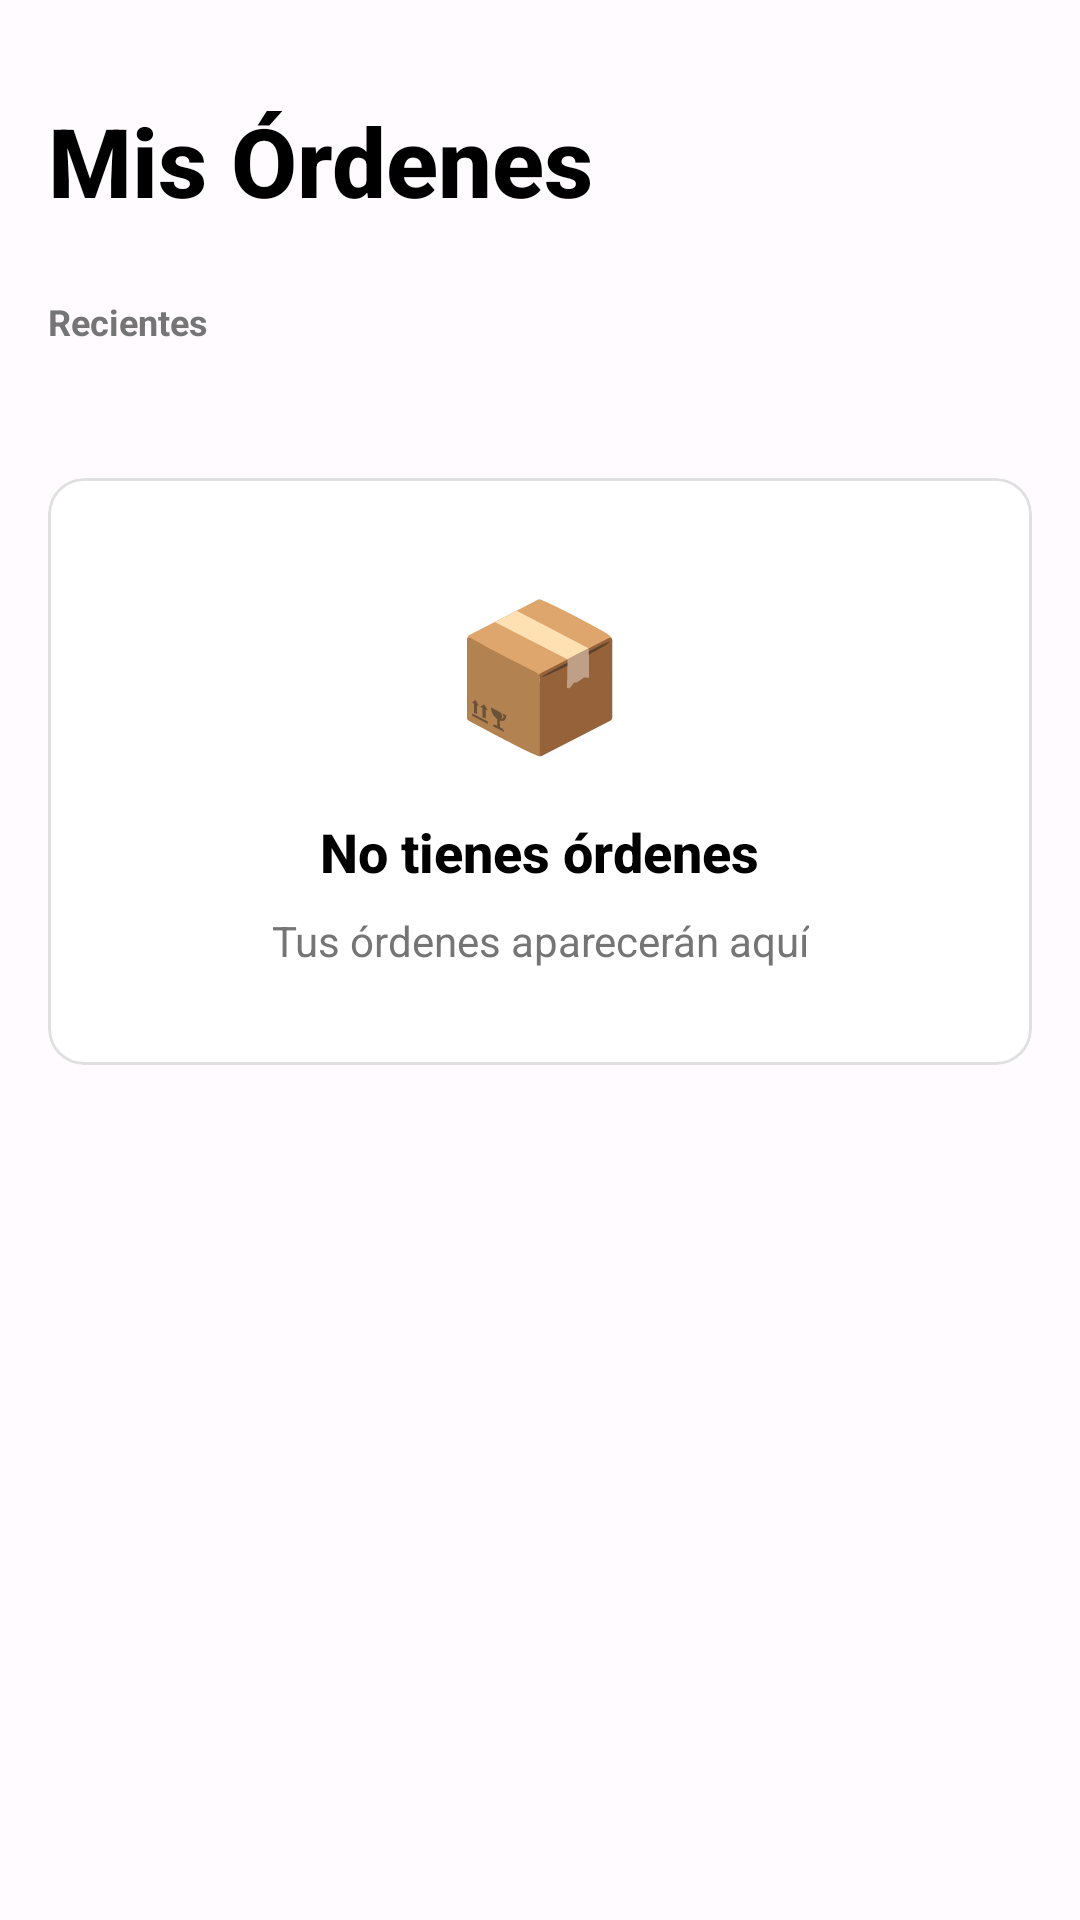

Layout XML and referenced resources for this Android screen:
<!-- AndroidManifest.xml: application theme Theme.Ecommerce -->
<!-- res/layout/fragment_orders.xml -->
<?xml version="1.0" encoding="utf-8"?>
<androidx.constraintlayout.widget.ConstraintLayout xmlns:android="http://schemas.android.com/apk/res/android"
    xmlns:app="http://schemas.android.com/apk/res-auto"
    xmlns:tools="http://schemas.android.com/tools"
    android:layout_width="match_parent"
    android:layout_height="match_parent"
    android:background="@color/background_app">

    <ScrollView
        android:layout_width="match_parent"
        android:layout_height="match_parent">

        <LinearLayout
            android:layout_width="match_parent"
            android:layout_height="wrap_content"
            android:orientation="vertical"
            android:paddingHorizontal="@dimen/padding_lg"
            android:paddingBottom="100dp">

            
            <TextView
                android:layout_width="match_parent"
                android:layout_height="wrap_content"
                android:layout_marginTop="@dimen/spacing_xxl"
                android:layout_marginBottom="@dimen/spacing_xl"
                android:text="Mis Órdenes"
                android:textColor="@color/black"
                android:textSize="@dimen/text_size_display"
                android:fontFamily="sans-serif-medium"
                android:textStyle="bold" />

            
            <TextView
                android:layout_width="wrap_content"
                android:layout_height="wrap_content"
                android:layout_marginBottom="@dimen/spacing_md"
                android:text="Recientes"
                android:textColor="@color/gray_600"
                android:textSize="@dimen/text_size_sm"
                android:textStyle="bold" />

            
            <androidx.recyclerview.widget.RecyclerView
                android:id="@+id/rvOrders"
                android:layout_width="match_parent"
                android:layout_height="wrap_content"
                android:visibility="gone"
                tools:visibility="visible"
                tools:itemCount="3"
                tools:listitem="@layout/viewholder_order" />

            
            <com.google.android.material.card.MaterialCardView
                android:id="@+id/emptyStateCard"
                android:layout_width="match_parent"
                android:layout_height="wrap_content"
                android:layout_marginTop="@dimen/spacing_xxl"
                app:cardCornerRadius="@dimen/card_corner_radius"
                app:cardElevation="0dp"
                app:cardBackgroundColor="@color/white"
                app:strokeColor="@color/gray_300"
                app:strokeWidth="1dp">

                <LinearLayout
                    android:layout_width="match_parent"
                    android:layout_height="wrap_content"
                    android:orientation="vertical"
                    android:padding="@dimen/padding_xxl"
                    android:gravity="center">

                    <TextView
                        android:layout_width="wrap_content"
                        android:layout_height="wrap_content"
                        android:text="📦"
                        android:textSize="48sp"
                        android:layout_marginBottom="@dimen/spacing_lg" />

                    <TextView
                        android:layout_width="wrap_content"
                        android:layout_height="wrap_content"
                        android:text="No tienes órdenes"
                        android:textColor="@color/black"
                        android:textSize="@dimen/text_size_xl"
                        android:fontFamily="sans-serif-medium"
                        android:textStyle="bold"
                        android:layout_marginBottom="@dimen/spacing_sm" />

                    <TextView
                        android:layout_width="wrap_content"
                        android:layout_height="wrap_content"
                        android:text="Tus órdenes aparecerán aquí"
                        android:textColor="@color/gray_600"
                        android:textSize="@dimen/text_size_md"
                        android:gravity="center" />

                </LinearLayout>
            </com.google.android.material.card.MaterialCardView>

            
            <ProgressBar
                android:id="@+id/progressBar"
                android:layout_width="wrap_content"
                android:layout_height="wrap_content"
                android:layout_gravity="center"
                android:layout_marginTop="@dimen/spacing_xxl"
                android:visibility="gone" />

        </LinearLayout>
    </ScrollView>

</androidx.constraintlayout.widget.ConstraintLayout>
<!-- res/layout/viewholder_order.xml (included above) -->
<?xml version="1.0" encoding="utf-8"?>
<com.google.android.material.card.MaterialCardView xmlns:android="http://schemas.android.com/apk/res/android"
    xmlns:app="http://schemas.android.com/apk/res-auto"
    xmlns:tools="http://schemas.android.com/tools"
    android:layout_width="match_parent"
    android:layout_height="wrap_content"
    android:layout_marginBottom="@dimen/spacing_lg"
    app:cardCornerRadius="@dimen/card_corner_radius"
    app:cardElevation="0dp"
    app:cardBackgroundColor="@color/white"
    app:strokeColor="@color/gray_300"
    app:strokeWidth="1dp">

    <LinearLayout
        android:layout_width="match_parent"
        android:layout_height="wrap_content"
        android:orientation="vertical"
        android:padding="@dimen/padding_lg">

        
        <LinearLayout
            android:layout_width="match_parent"
            android:layout_height="wrap_content"
            android:orientation="horizontal"
            android:layout_marginBottom="@dimen/spacing_md">

            <LinearLayout
                android:layout_width="0dp"
                android:layout_height="wrap_content"
                android:layout_weight="1"
                android:orientation="vertical">

                <TextView
                    android:id="@+id/tvOrderId"
                    android:layout_width="wrap_content"
                    android:layout_height="wrap_content"
                    android:text="Orden #12345"
                    android:textColor="@color/black"
                    android:textSize="@dimen/text_size_lg"
                    android:fontFamily="sans-serif-medium"
                    android:textStyle="bold" />

                <TextView
                    android:id="@+id/tvOrderDate"
                    android:layout_width="wrap_content"
                    android:layout_height="wrap_content"
                    android:layout_marginTop="@dimen/spacing_xs"
                    android:text="27 Nov 2025"
                    android:textColor="@color/gray_600"
                    android:textSize="@dimen/text_size_sm" />

            </LinearLayout>

            <TextView
                android:id="@+id/tvOrderStatus"
                android:layout_width="wrap_content"
                android:layout_height="wrap_content"
                android:text="Entregado"
                android:textColor="@color/accent_green"
                android:textSize="@dimen/text_size_sm"
                android:paddingHorizontal="@dimen/padding_md"
                android:paddingVertical="@dimen/padding_xs"
                android:background="@drawable/bg_chip_selected"
                android:layout_gravity="center_vertical" />

        </LinearLayout>

        
        <View
            style="@style/Divider"
            android:layout_marginBottom="@dimen/spacing_md" />

        
        <TextView
            android:id="@+id/tvOrderItems"
            android:layout_width="match_parent"
            android:layout_height="wrap_content"
            android:text="3 productos"
            android:textColor="@color/gray_700"
            android:textSize="@dimen/text_size_md"
            android:layout_marginBottom="@dimen/spacing_sm" />

        
        <LinearLayout
            android:layout_width="match_parent"
            android:layout_height="wrap_content"
            android:orientation="horizontal">

            <TextView
                android:layout_width="0dp"
                android:layout_height="wrap_content"
                android:layout_weight="1"
                android:text="Total"
                android:textColor="@color/gray_700"
                android:textSize="@dimen/text_size_md" />

            <TextView
                android:id="@+id/tvOrderTotal"
                android:layout_width="wrap_content"
                android:layout_height="wrap_content"
                android:text="$150.00"
                android:textColor="@color/black"
                android:textSize="@dimen/text_size_lg"
                android:fontFamily="sans-serif-medium"
                android:textStyle="bold" />

        </LinearLayout>

    </LinearLayout>

</com.google.android.material.card.MaterialCardView>
<!-- resources referenced by this layout -->
<resources>
  <color name="accent_green">#4CAF50</color>
  <color name="background_app">#FFFBFE</color>
  <color name="black">#FF000000</color>
  <color name="gray_300">#E0E0E0</color>
  <color name="gray_600">#757575</color>
  <color name="gray_700">#616161</color>
  <color name="white">#FFFFFFFF</color>
  <dimen name="card_corner_radius">12dp</dimen>
  <dimen name="padding_lg">16dp</dimen>
  <dimen name="padding_md">12dp</dimen>
  <dimen name="padding_xs">4dp</dimen>
  <dimen name="padding_xxl">32dp</dimen>
  <dimen name="spacing_lg">16dp</dimen>
  <dimen name="spacing_md">12dp</dimen>
  <dimen name="spacing_sm">8dp</dimen>
  <dimen name="spacing_xl">24dp</dimen>
  <dimen name="spacing_xs">4dp</dimen>
  <dimen name="spacing_xxl">32dp</dimen>
  <dimen name="text_size_display">32sp</dimen>
  <dimen name="text_size_lg">16sp</dimen>
  <dimen name="text_size_md">14sp</dimen>
  <dimen name="text_size_sm">12sp</dimen>
  <dimen name="text_size_xl">18sp</dimen>
  <style name="Divider">
          <item name="android:layout_width">match_parent</item>
          <item name="android:layout_height">@dimen/divider_height</item>
          <item name="android:background">@color/md_theme_outline_variant</item>
      </style>
  <style name="Theme.Ecommerce" parent="Base.Theme.Ecommerce" />
  <color name="md_theme_primary_container">#F5F5F5</color>
  <dimen name="corner_radius_full">100dp</dimen>
  <color name="md_theme_surface_variant">#E7E0EC</color>
  <dimen name="divider_height">1dp</dimen>
  <color name="md_theme_outline_variant">#CAC4D0</color>
  <color name="md_theme_primary">#1A1A1A</color>
  <color name="md_theme_on_primary">#FFFFFF</color>
  <color name="md_theme_on_primary_container">#1A1A1A</color>
  <color name="md_theme_secondary">#757575</color>
  <color name="md_theme_on_secondary">#FFFFFF</color>
  <color name="md_theme_secondary_container">#EEEEEE</color>
  <color name="md_theme_on_secondary_container">#424242</color>
  <color name="md_theme_tertiary">#7D5260</color>
  <color name="md_theme_on_tertiary">#FFFFFF</color>
  <color name="md_theme_tertiary_container">#FFD8E4</color>
  <color name="md_theme_on_tertiary_container">#31111D</color>
  <color name="md_theme_error">#B3261E</color>
  <color name="md_theme_on_error">#FFFFFF</color>
  <color name="md_theme_error_container">#F9DEDC</color>
  <color name="md_theme_on_error_container">#410E0B</color>
  <color name="md_theme_background">#FFFBFE</color>
  <color name="md_theme_on_background">#1C1B1F</color>
  <color name="md_theme_surface">#FFFBFE</color>
  <color name="md_theme_on_surface">#1C1B1F</color>
  <color name="md_theme_on_surface_variant">#49454F</color>
  <color name="md_theme_outline">#79747E</color>
  <color name="gray_500">#9E9E9E</color>
  <style name="ShapeAppearance.App.SmallComponent" parent="ShapeAppearance.Material3.SmallComponent">
          <item name="cornerFamily">rounded</item>
          <item name="cornerSize">@dimen/corner_radius_sm</item>
      </style>
  <style name="ShapeAppearance.App.MediumComponent" parent="ShapeAppearance.Material3.MediumComponent">
          <item name="cornerFamily">rounded</item>
          <item name="cornerSize">@dimen/corner_radius_md</item>
      </style>
  <style name="ShapeAppearance.App.LargeComponent" parent="ShapeAppearance.Material3.LargeComponent">
          <item name="cornerFamily">rounded</item>
          <item name="cornerSize">@dimen/corner_radius_lg</item>
      </style>
  <dimen name="corner_radius_sm">8dp</dimen>
  <dimen name="corner_radius_md">12dp</dimen>
  <dimen name="corner_radius_lg">16dp</dimen>
</resources>
